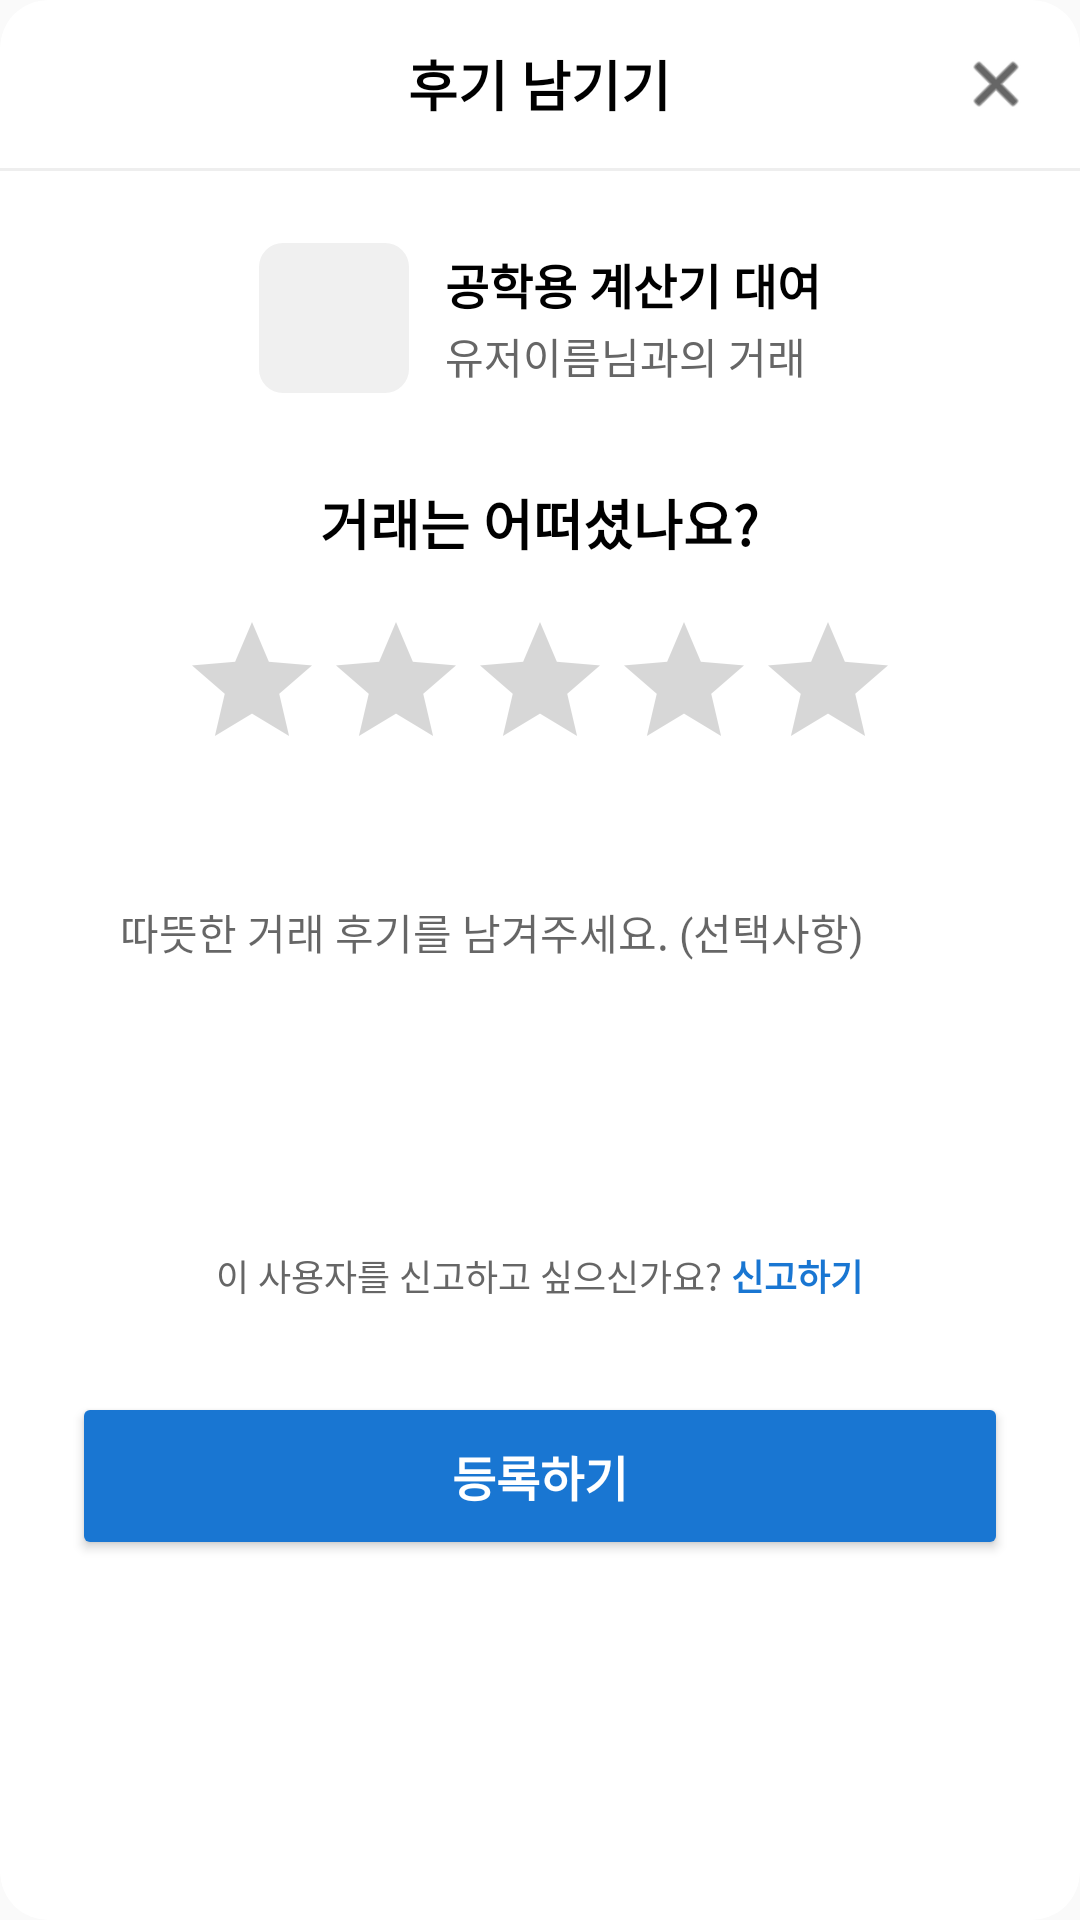

Reconstruct the res/layout file that produces this screen, plus the resources it refers to.
<!-- AndroidManifest.xml: application theme Theme.Campuslinkandroid -->
<!-- res/layout/dialog_review.xml -->
<?xml version="1.0" encoding="utf-8"?>
<androidx.cardview.widget.CardView xmlns:android="http://schemas.android.com/apk/res/android"
    xmlns:app="http://schemas.android.com/apk/res-auto"
    android:layout_width="match_parent"
    android:layout_height="wrap_content"
    android:layout_margin="16dp"
    app:cardCornerRadius="16dp"
    app:cardElevation="0dp"
    app:cardBackgroundColor="@android:color/white">

    <LinearLayout
        android:layout_width="match_parent"
        android:layout_height="wrap_content"
        android:orientation="vertical">

        <RelativeLayout
            android:layout_width="match_parent"
            android:layout_height="56dp"
            android:paddingHorizontal="16dp">

            <TextView
                android:layout_width="wrap_content"
                android:layout_height="wrap_content"
                android:text="후기 남기기"
                android:textSize="18sp"
                android:textStyle="bold"
                android:textColor="#000000"
                android:layout_centerInParent="true"/>

            <ImageView
                android:id="@+id/btnClose"
                android:layout_width="24dp"
                android:layout_height="24dp"
                android:src="@android:drawable/ic_menu_close_clear_cancel"
                android:layout_alignParentEnd="true"
                android:layout_centerVertical="true"
                app:tint="#000000"/>
        </RelativeLayout>

        <View
            android:layout_width="match_parent"
            android:layout_height="1dp"
            android:background="#EEEEEE"/>

        <LinearLayout
            android:layout_width="match_parent"
            android:layout_height="wrap_content"
            android:orientation="vertical"
            android:padding="24dp"
            android:gravity="center_horizontal">

            <LinearLayout
                android:layout_width="wrap_content"
                android:layout_height="wrap_content"
                android:orientation="horizontal"
                android:gravity="center_vertical"
                android:layout_marginBottom="30dp">

                <androidx.cardview.widget.CardView
                    android:layout_width="50dp"
                    android:layout_height="50dp"
                    app:cardCornerRadius="8dp"
                    app:cardElevation="0dp">
                    <ImageView
                        android:layout_width="match_parent"
                        android:layout_height="match_parent"
                        android:src="@drawable/ic_launcher_background"
                        android:scaleType="centerCrop"
                        android:background="#F0F0F0"/>
                </androidx.cardview.widget.CardView>

                <LinearLayout
                    android:layout_width="wrap_content"
                    android:layout_height="wrap_content"
                    android:orientation="vertical"
                    android:layout_marginStart="12dp">
                    <TextView
                        android:layout_width="wrap_content"
                        android:layout_height="wrap_content"
                        android:text="공학용 계산기 대여"
                        android:textSize="16sp"
                        android:textStyle="bold"
                        android:textColor="#000000"/>
                    <TextView
                        android:layout_width="wrap_content"
                        android:layout_height="wrap_content"
                        android:text="유저이름님과의 거래"
                        android:textSize="14sp"
                        android:textColor="#666666"
                        android:layout_marginTop="2dp"/>
                </LinearLayout>
            </LinearLayout>

            <TextView
                android:layout_width="wrap_content"
                android:layout_height="wrap_content"
                android:text="거래는 어떠셨나요?"
                android:textSize="18sp"
                android:textStyle="bold"
                android:textColor="#000000"
                android:layout_marginBottom="16dp"/>

            <RatingBar
                android:id="@+id/ratingBar"
                android:layout_width="wrap_content"
                android:layout_height="wrap_content"
                android:numStars="5"
                android:stepSize="1.0"
                android:rating="0"
                android:progressTint="#1976D2"
                android:secondaryProgressTint="#1976D2"
                android:layout_marginBottom="24dp"/>

            <EditText
                android:id="@+id/editComment"
                android:layout_width="match_parent"
                android:layout_height="120dp"
                android:background="@drawable/bg_edittext_rounded"
                android:hint="따뜻한 거래 후기를 남겨주세요. (선택사항)"
                android:gravity="top|start"
                android:padding="16dp"
                android:textSize="14sp"
                android:inputType="textMultiLine"
                android:layout_marginBottom="12dp"/>

            <LinearLayout
                android:layout_width="wrap_content"
                android:layout_height="wrap_content"
                android:orientation="horizontal"
                android:layout_marginBottom="30dp">
                <TextView
                    android:layout_width="wrap_content"
                    android:layout_height="wrap_content"
                    android:text="이 사용자를 신고하고 싶으신가요? "
                    android:textSize="12sp"
                    android:textColor="#666666"/>
                <TextView
                    android:id="@+id/tvReport"
                    android:layout_width="wrap_content"
                    android:layout_height="wrap_content"
                    android:text="신고하기"
                    android:textSize="12sp"
                    android:textStyle="bold"
                    android:textColor="#1976D2"/>
            </LinearLayout>

            <Button
                android:id="@+id/btnSubmit"
                android:layout_width="match_parent"
                android:layout_height="56dp"
                android:text="등록하기"
                android:textSize="16sp"
                android:textStyle="bold"
                android:textColor="#FFFFFF"
                android:backgroundTint="#1976D2"
                app:cornerRadius="8dp"/>

        </LinearLayout>
    </LinearLayout>
</androidx.cardview.widget.CardView>
<!-- resources referenced by this layout -->
<resources>
  <style name="Theme.Campuslinkandroid" parent="Theme.AppCompat.DayNight.NoActionBar">
          <item name="android:statusBarColor">@android:color/transparent</item>
      </style>
</resources>
